2-way image classification set "Move-Detection-Cube-2" from GitHub (felikemath/Rubik-s-Cube-Move-Detection); label vocabulary: moving, still.

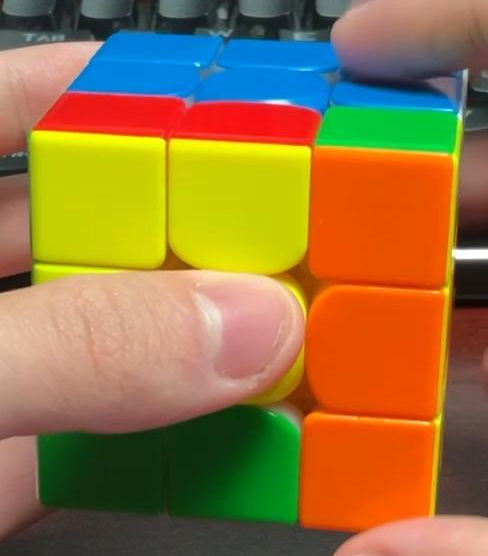
Label: still

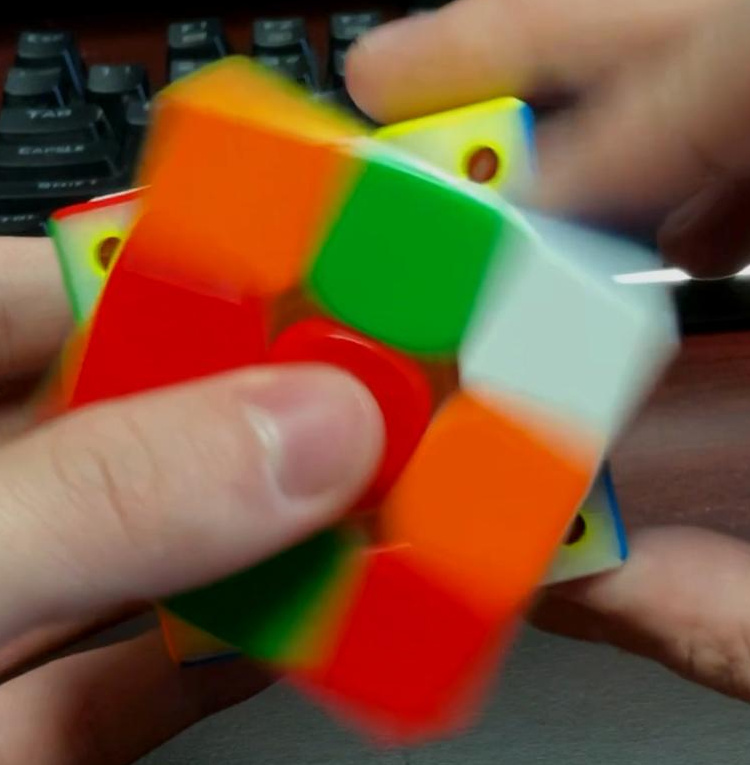
Label: moving

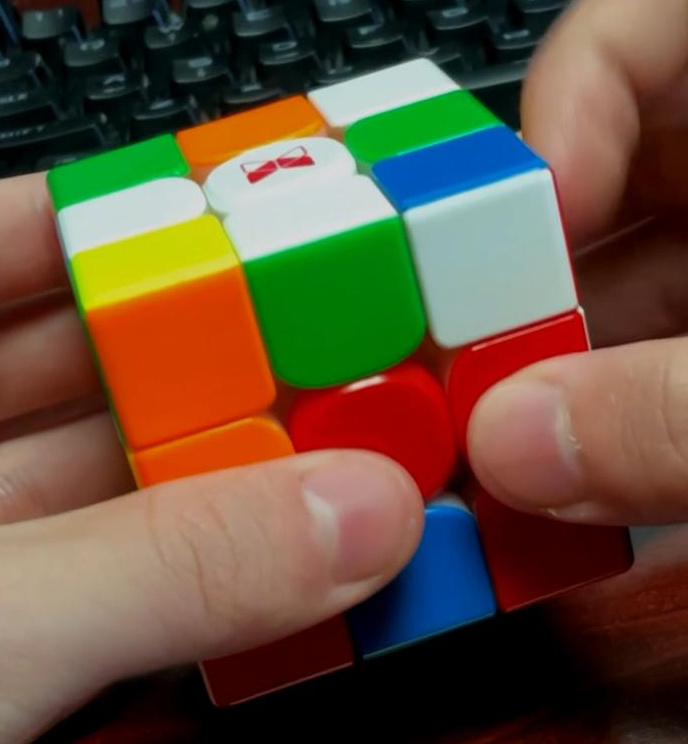
Label: still

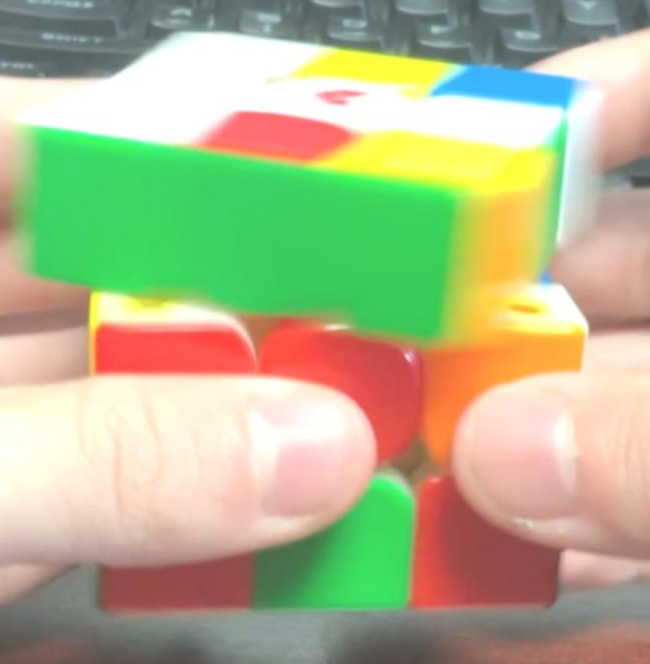
Label: moving

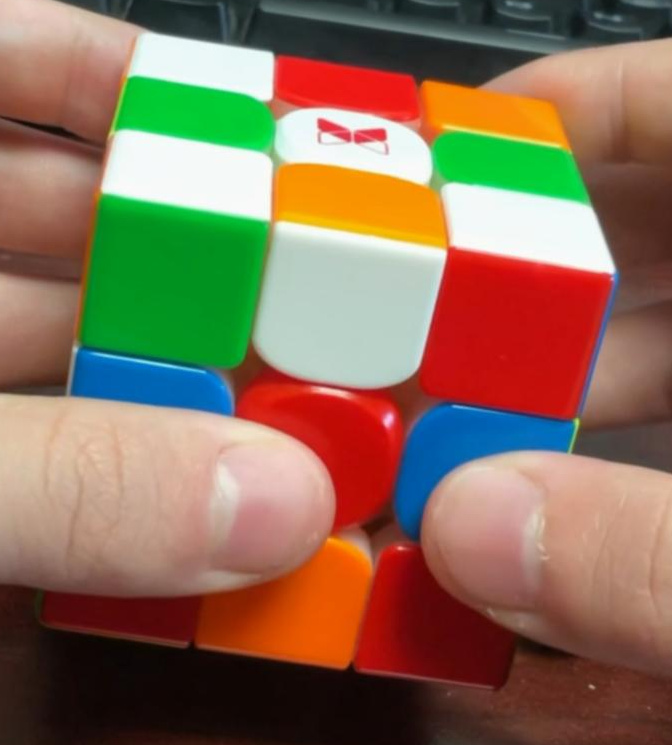
Label: still

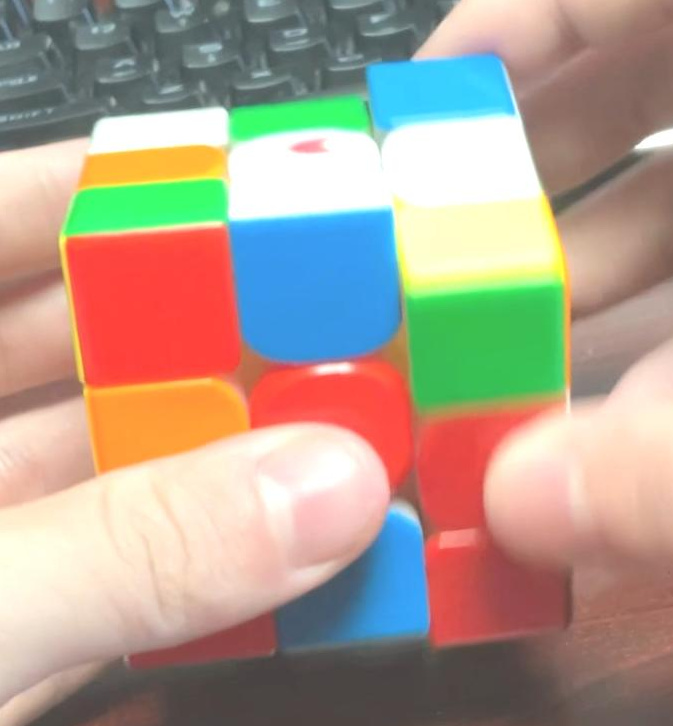
Label: moving
